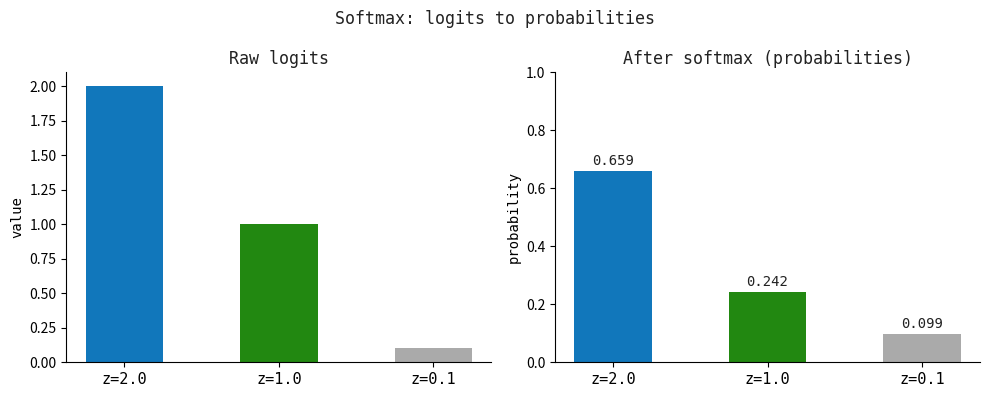

Source code (Python): (Note: this script raises an exception after producing the figure.)
import matplotlib.pyplot as plt
import numpy as np

DARK='#222222'; BLUE='#1177BB'; GREEN='#228811'; MONO='monospace'

def softmax_plot():
    z = np.array([2.0, 1.0, 0.1])
    e = np.exp(z - z.max())
    probs = e / e.sum()

    fig, (ax1, ax2) = plt.subplots(1, 2, figsize=(10, 4), facecolor='white')
    labels = ['z=2.0', 'z=1.0', 'z=0.1']
    x = np.arange(3)

    ax1.set_facecolor('white')
    ax1.bar(x, z, color=[BLUE, GREEN, '#AAAAAA'], width=0.5)
    ax1.set_xticks(x); ax1.set_xticklabels(labels, fontfamily=MONO, fontsize=11)
    ax1.set_title('Raw logits', fontfamily=MONO, fontsize=12, color=DARK)
    ax1.set_ylabel('value', fontfamily=MONO, fontsize=10)
    for sp in ['top','right']: ax1.spines[sp].set_visible(False)

    ax2.set_facecolor('white')
    bars = ax2.bar(x, probs, color=[BLUE, GREEN, '#AAAAAA'], width=0.5)
    ax2.set_xticks(x); ax2.set_xticklabels(labels, fontfamily=MONO, fontsize=11)
    ax2.set_title('After softmax (probabilities)', fontfamily=MONO, fontsize=12, color=DARK)
    ax2.set_ylabel('probability', fontfamily=MONO, fontsize=10)
    ax2.set_ylim(0, 1.0)
    for sp in ['top','right']: ax2.spines[sp].set_visible(False)
    for bar, p in zip(bars, probs):
        ax2.text(bar.get_x()+bar.get_width()/2, bar.get_height()+0.02,
                 f'{p:.3f}', ha='center', fontfamily=MONO, fontsize=10, color=DARK)

    plt.suptitle('Softmax: logits to probabilities', fontfamily=MONO, fontsize=12, color=DARK)
    plt.tight_layout()
    plt.savefig('images/ch02_softmax.png', dpi=150, bbox_inches='tight', facecolor='white')
    plt.close()

if __name__ == '__main__':
    softmax_plot()
    print('ch02_softmax done')
